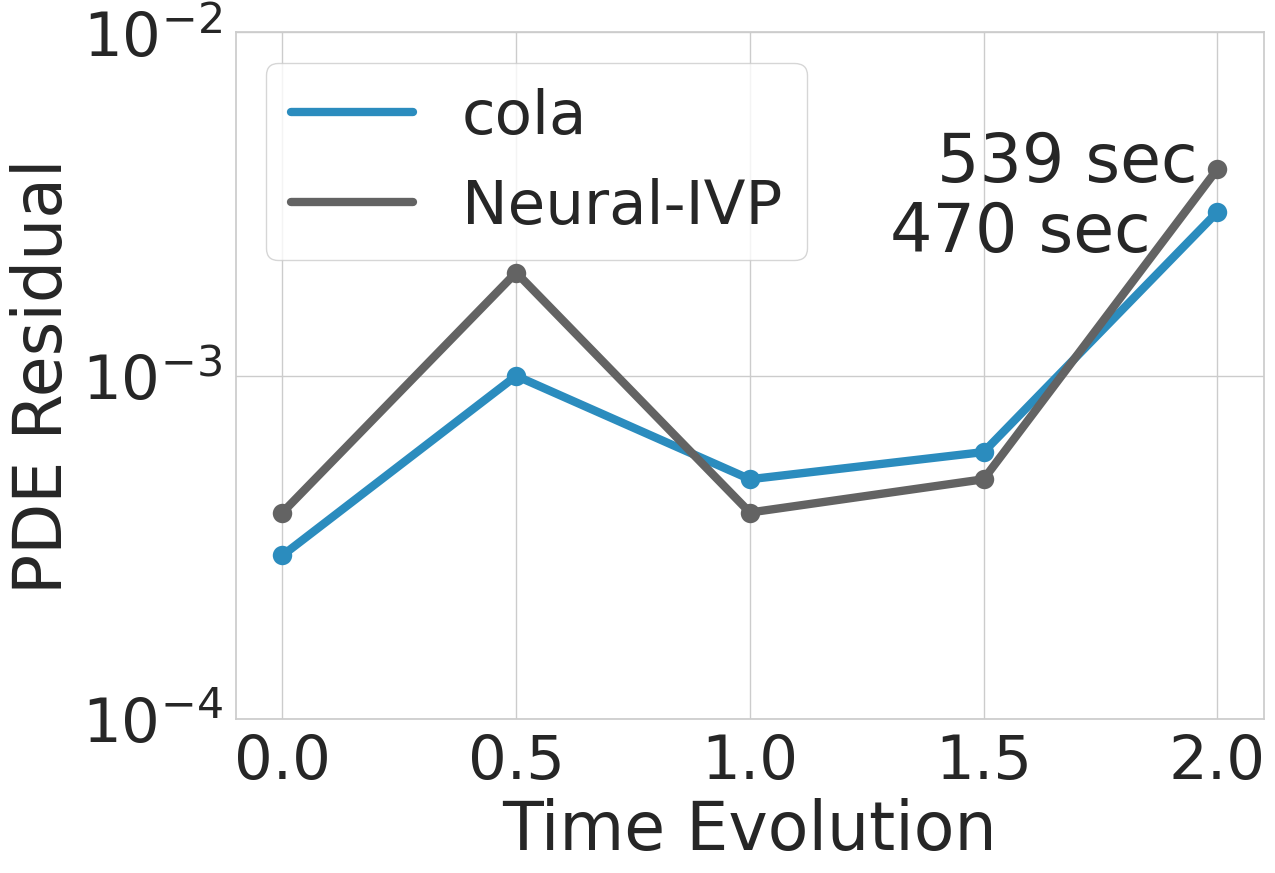

This chart was generated by the following Python code:
from matplotlib import pyplot as plt
import numpy as np
import seaborn as sns
# from cola.experiment_utils import load_object

sns.set(style="whitegrid", font_scale=4.0)

# cola_cpu = load_object("./logs/neural_pdes_cola_cpu.pkl")
# cola_gpu = load_object("./logs/neural_pdes_cola_gpu.pkl")
# scipy = load_object("./logs/neural_pdes_scipy.pkl")
cola = {}
cola["times"] = np.array([0., 0.5, 1.0, 1.5, 2.0])
cola["res"] = np.array([3e-4, 1e-3, 5e-4, 6e-4, 3e-3])
scipy = {}
scipy["times"] = np.array([0., 0.5, 1.0, 1.5, 2.0])
scipy["res"] = np.array([4e-4, 2e-3, 4e-4, 5e-4, 4e-3])
results = [cola, scipy]
labels = ["cola", "Neural-IVP"]
colors = ["#2b8cbe", "#636363"]

plt.figure(dpi=50, figsize=(14, 10))
for idx, result in enumerate(results):
    times = result["times"]
    res = result["res"]
    plt.plot(times, res, label=labels[idx], c=colors[idx], lw=6)
    plt.scatter(times, res, c=colors[idx], lw=8)
plt.text(1.4, 3.7e-3, "539 sec")
plt.text(1.3, 2.3e-3, "470 sec")
# plt.annotate('', xy=(2.2, 3.7e-3), xytext=(1.5, 3.7e-3),
#              arrowprops=dict(facecolor='black', shrink=0.05))
plt.xlabel("Time Evolution")
plt.ylabel("PDE Residual")
plt.yscale("log")
plt.ylim([1e-4, 1e-2])
plt.legend()
plt.tight_layout()
plt.savefig("neural_pdes.pdf")
plt.show()
